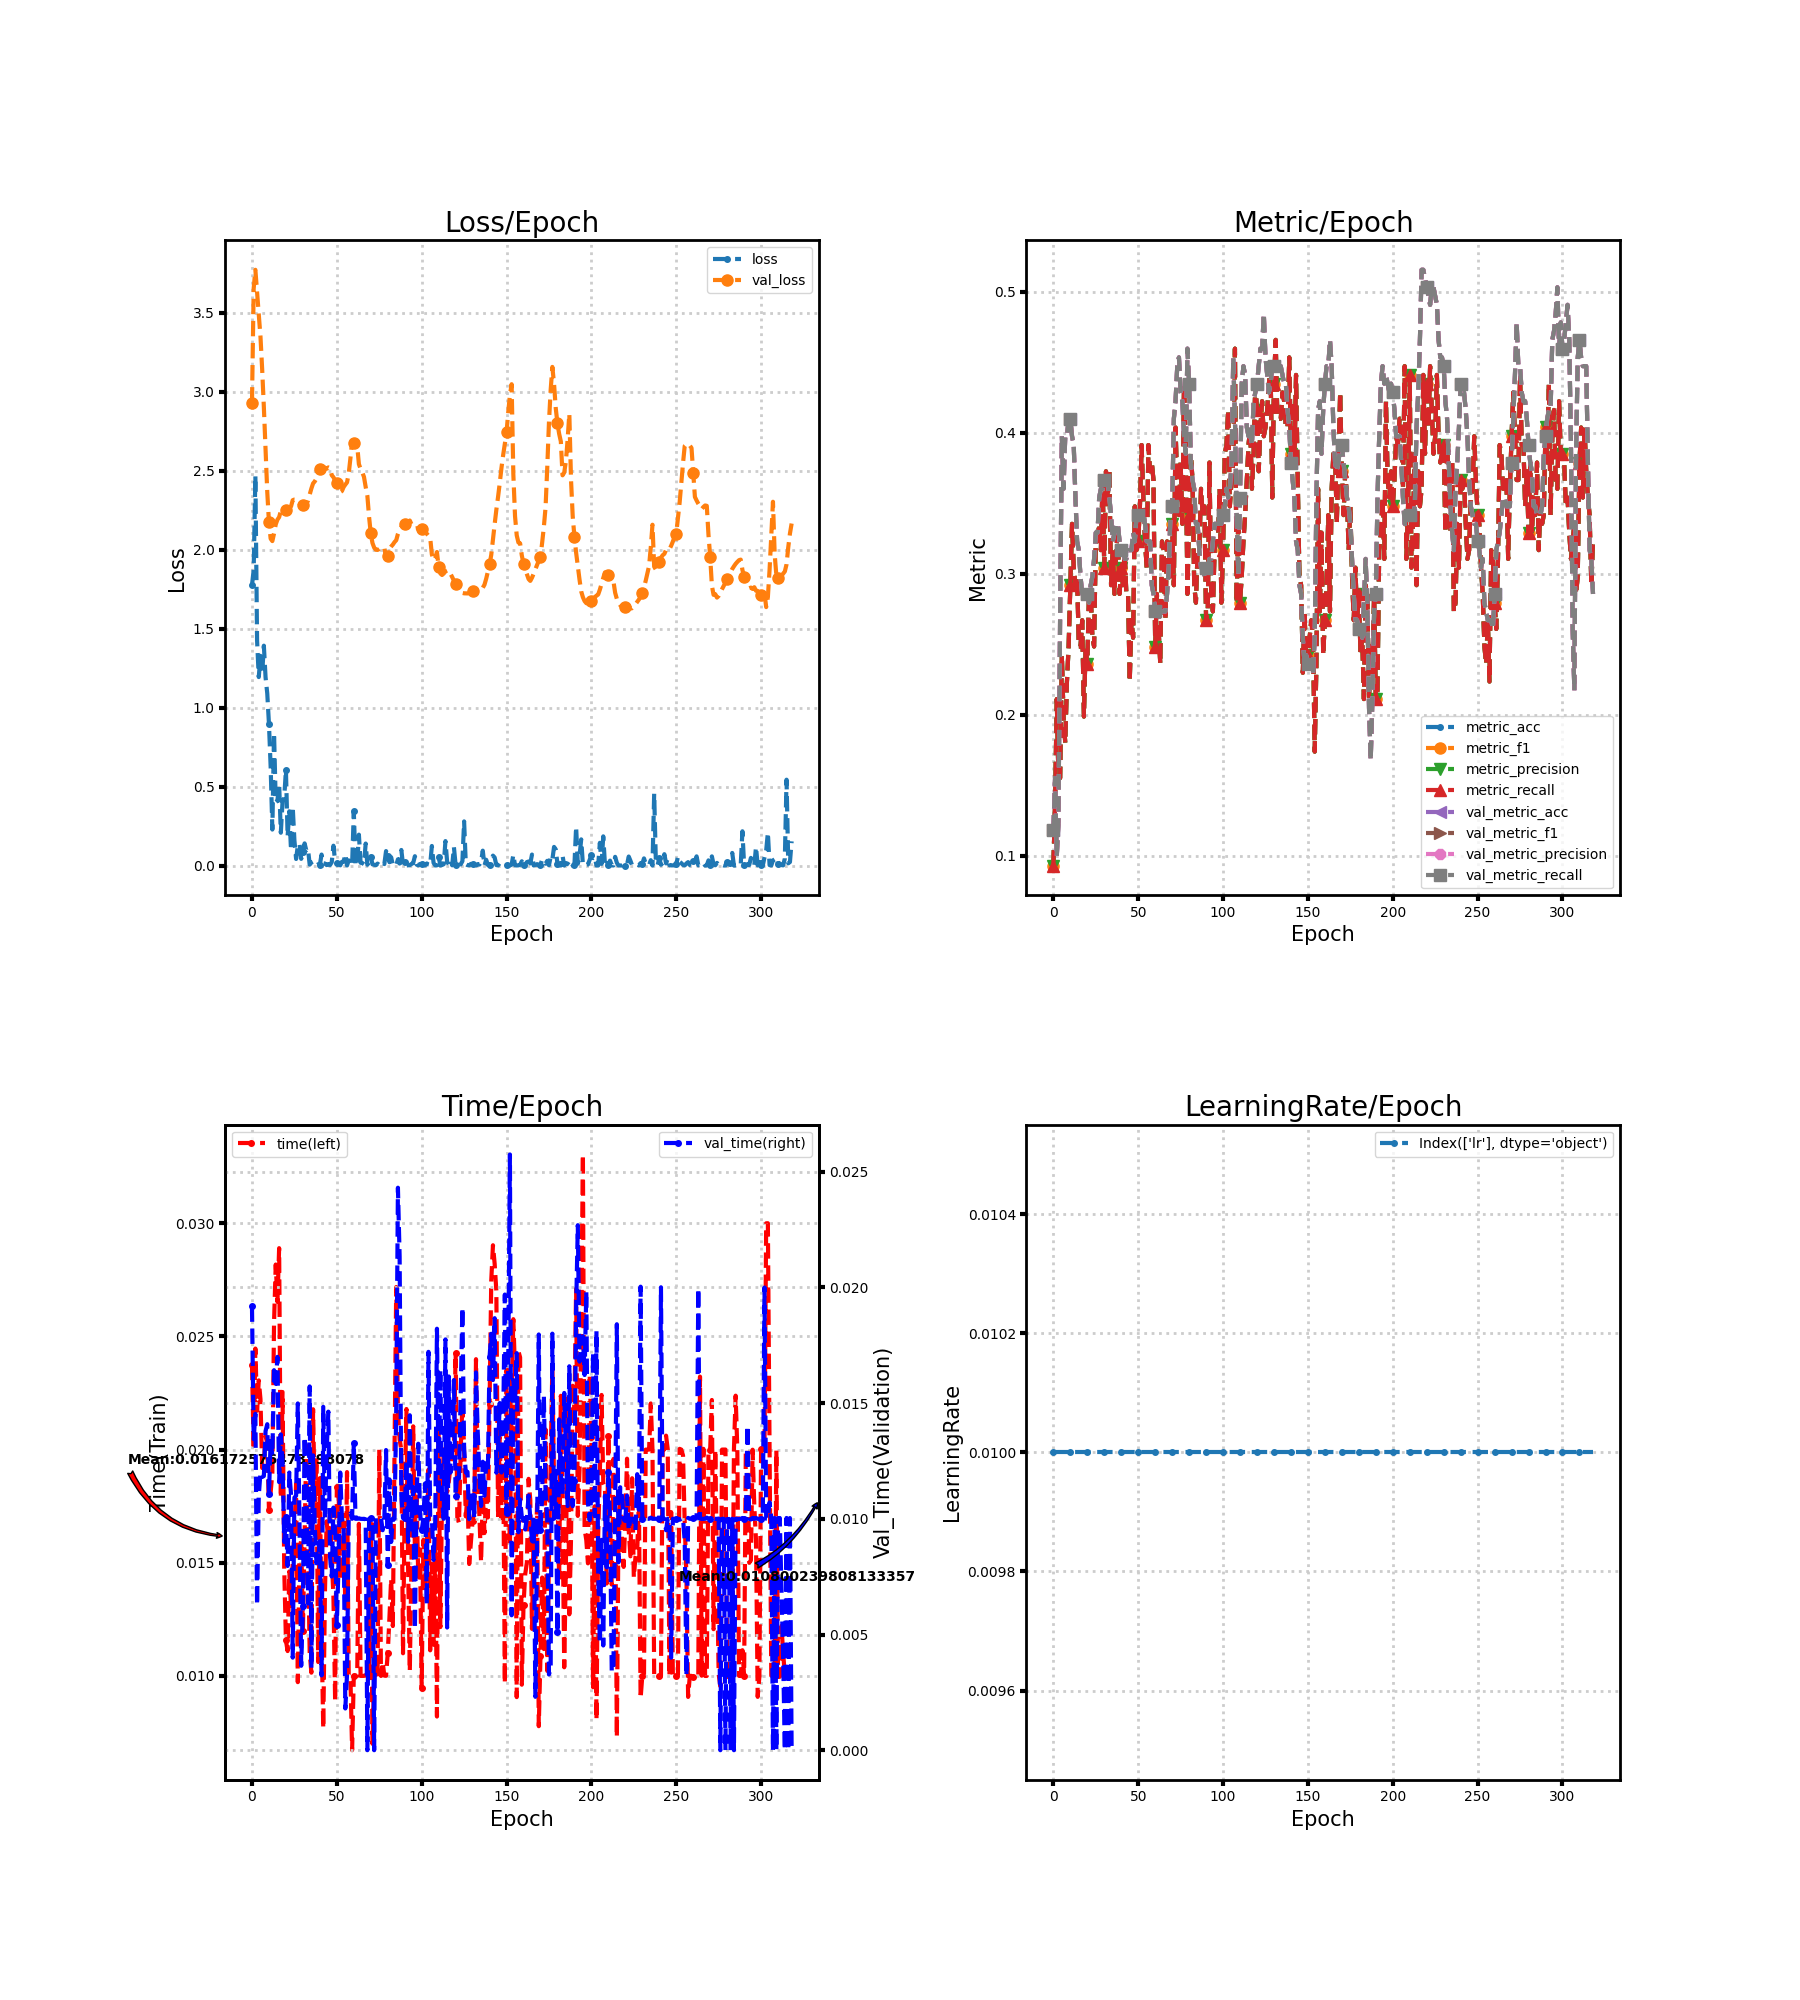

The file beside this chart, header and first rows:
loss, metric_acc, metric_f1, metric_precision, metric_recall, time, lr, val_loss, val_metric_acc, val_metric_f1, val_metric_precision, val_metric_recall, val_time
1.776, 0.09317, 0.09317, 0.09317, 0.09317, 0.02375, 0.01, 2.933, 0.118, 0.118, 0.118, 0.118, 0.01918
1.873, 0.1366, 0.1366, 0.1366, 0.1366, 0.02, 0.01, 3.655, 0.1553, 0.1553, 0.1553, 0.1553, 0.01345
2.469, 0.2112, 0.2112, 0.2112, 0.2112, 0.02447, 0.01, 3.773, 0.09938, 0.09938, 0.09938, 0.09938, 0.01454
1.426, 0.1553, 0.1553, 0.1553, 0.1553, 0.02172, 0.01, 3.629, 0.1242, 0.1242, 0.1242, 0.1242, 0.006264
1.194, 0.1553, 0.1553, 0.1553, 0.1553, 0.02306, 0.01, 3.491, 0.2733, 0.2733, 0.2733, 0.2733, 0.011
1.328, 0.2422, 0.2422, 0.2422, 0.2422, 0.02223, 0.01, 3.351, 0.3975, 0.3975, 0.3975, 0.3975, 0.012
1.216, 0.1988, 0.1988, 0.1988, 0.1988, 0.01919, 0.01, 3.143, 0.3602, 0.3602, 0.3602, 0.3602, 0.01181
1.392, 0.1801, 0.1801, 0.1801, 0.1801, 0.01944, 0.01, 2.903, 0.3975, 0.3975, 0.3975, 0.3975, 0.01185
1.192, 0.2236, 0.2236, 0.2236, 0.2236, 0.02059, 0.01, 2.634, 0.3975, 0.3975, 0.3975, 0.3975, 0.01379
1.091, 0.2484, 0.2484, 0.2484, 0.2484, 0.02031, 0.01, 2.367, 0.4099, 0.4099, 0.4099, 0.4099, 0.01409
0.8977, 0.2919, 0.2919, 0.2919, 0.2919, 0.01735, 0.01, 2.174, 0.4099, 0.4099, 0.4099, 0.4099, 0.01105
0.6259, 0.3354, 0.3354, 0.3354, 0.3354, 0.01812, 0.01, 2.07, 0.3975, 0.3975, 0.3975, 0.3975, 0.01335
0.2278, 0.3043, 0.3043, 0.3043, 0.3043, 0.01898, 0.01, 2.055, 0.3913, 0.3913, 0.3913, 0.3913, 0.01276
0.8395, 0.2919, 0.2919, 0.2919, 0.2919, 0.02562, 0.01, 2.104, 0.354, 0.354, 0.354, 0.354, 0.01642
0.4005, 0.2981, 0.2981, 0.2981, 0.2981, 0.02818, 0.01, 2.161, 0.323, 0.323, 0.323, 0.323, 0.01584
0.4107, 0.2484, 0.2484, 0.2484, 0.2484, 0.02654, 0.01, 2.191, 0.3168, 0.3168, 0.3168, 0.3168, 0.017
0.5178, 0.2484, 0.2484, 0.2484, 0.2484, 0.0289, 0.01, 2.207, 0.2981, 0.2981, 0.2981, 0.2981, 0.01159
0.2078, 0.2671, 0.2671, 0.2671, 0.2671, 0.01786, 0.01, 2.246, 0.2857, 0.2857, 0.2857, 0.2857, 0.01365
0.405, 0.1988, 0.1988, 0.1988, 0.1988, 0.02255, 0.01, 2.252, 0.2857, 0.2857, 0.2857, 0.2857, 0.01251
0.4294, 0.2484, 0.2484, 0.2484, 0.2484, 0.01474, 0.01, 2.254, 0.2857, 0.2857, 0.2857, 0.2857, 0.008998
0.6062, 0.236, 0.236, 0.236, 0.236, 0.01157, 0.01, 2.25, 0.2857, 0.2857, 0.2857, 0.2857, 0.01007
0.185, 0.2857, 0.2857, 0.2857, 0.2857, 0.0111, 0.01, 2.255, 0.2795, 0.2795, 0.2795, 0.2795, 0.007961
0.3436, 0.2857, 0.2857, 0.2857, 0.2857, 0.01462, 0.01, 2.263, 0.2919, 0.2919, 0.2919, 0.2919, 0.012
0.09659, 0.2547, 0.2547, 0.2547, 0.2547, 0.013, 0.01, 2.274, 0.2981, 0.2981, 0.2981, 0.2981, 0.01106
0.3728, 0.2484, 0.2484, 0.2484, 0.2484, 0.015, 0.01, 2.314, 0.3106, 0.3106, 0.3106, 0.3106, 0.004
0.1593, 0.323, 0.323, 0.323, 0.323, 0.01637, 0.01, 2.318, 0.3292, 0.3292, 0.3292, 0.3292, 0.01092
0.04156, 0.323, 0.323, 0.323, 0.323, 0.01849, 0.01, 2.317, 0.3292, 0.3292, 0.3292, 0.3292, 0.011
0.125, 0.3354, 0.3354, 0.3354, 0.3354, 0.009722, 0.01, 2.312, 0.354, 0.354, 0.354, 0.354, 0.01499
0.139, 0.3168, 0.3168, 0.3168, 0.3168, 0.01537, 0.01, 2.292, 0.3602, 0.3602, 0.3602, 0.3602, 0.009793
0.04232, 0.3665, 0.3665, 0.3665, 0.3665, 0.01603, 0.01, 2.285, 0.3602, 0.3602, 0.3602, 0.3602, 0.003648
0.08523, 0.3043, 0.3043, 0.3043, 0.3043, 0.012, 0.01, 2.285, 0.3665, 0.3665, 0.3665, 0.3665, 0.006214
0.1402, 0.3727, 0.3727, 0.3727, 0.3727, 0.01603, 0.01, 2.267, 0.3665, 0.3665, 0.3665, 0.3665, 0.01354
0.09596, 0.354, 0.354, 0.354, 0.354, 0.02018, 0.01, 2.289, 0.3665, 0.3665, 0.3665, 0.3665, 0.01102
0.1062, 0.3727, 0.3727, 0.3727, 0.3727, 0.01571, 0.01, 2.311, 0.354, 0.354, 0.354, 0.354, 0.006342
0.005796, 0.2919, 0.2919, 0.2919, 0.2919, 0.01105, 0.01, 2.35, 0.3416, 0.3416, 0.3416, 0.3416, 0.01572
0.01948, 0.3168, 0.3168, 0.3168, 0.3168, 0.01014, 0.01, 2.388, 0.323, 0.323, 0.323, 0.323, 0.003553
0.02514, 0.2857, 0.2857, 0.2857, 0.2857, 0.02178, 0.01, 2.42, 0.3292, 0.3292, 0.3292, 0.3292, 0.01274
0.008783, 0.3168, 0.3168, 0.3168, 0.3168, 0.01755, 0.01, 2.433, 0.3354, 0.3354, 0.3354, 0.3354, 0.009673
0.000635, 0.3292, 0.3292, 0.3292, 0.3292, 0.01962, 0.01, 2.451, 0.3354, 0.3354, 0.3354, 0.3354, 0.008078
0.007974, 0.2857, 0.2857, 0.2857, 0.2857, 0.01061, 0.01, 2.482, 0.323, 0.323, 0.323, 0.323, 0.008356
0.0055, 0.3043, 0.3043, 0.3043, 0.3043, 0.01869, 0.01, 2.511, 0.3168, 0.3168, 0.3168, 0.3168, 0.009
0.06954, 0.2919, 0.2919, 0.2919, 0.2919, 0.01186, 0.01, 2.507, 0.3168, 0.3168, 0.3168, 0.3168, 0.003232
0.01478, 0.3168, 0.3168, 0.3168, 0.3168, 0.007675, 0.01, 2.516, 0.3106, 0.3106, 0.3106, 0.3106, 0.01484
0.01239, 0.2857, 0.2857, 0.2857, 0.2857, 0.01373, 0.01, 2.52, 0.3106, 0.3106, 0.3106, 0.3106, 0.009993
0.002735, 0.2857, 0.2857, 0.2857, 0.2857, 0.01683, 0.01, 2.513, 0.3168, 0.3168, 0.3168, 0.3168, 0.013
0.009415, 0.2236, 0.2236, 0.2236, 0.2236, 0.01598, 0.01, 2.522, 0.3168, 0.3168, 0.3168, 0.3168, 0.01463
0.003623, 0.2671, 0.2671, 0.2671, 0.2671, 0.01718, 0.01, 2.517, 0.3168, 0.3168, 0.3168, 0.3168, 0.008365
0.02129, 0.2547, 0.2547, 0.2547, 0.2547, 0.01523, 0.01, 2.472, 0.3292, 0.3292, 0.3292, 0.3292, 0.007505
0.1256, 0.3478, 0.3478, 0.3478, 0.3478, 0.01349, 0.01, 2.459, 0.323, 0.323, 0.323, 0.323, 0.01049
0.02621, 0.3168, 0.3168, 0.3168, 0.3168, 0.008883, 0.01, 2.438, 0.3416, 0.3416, 0.3416, 0.3416, 0.009513
0.01643, 0.323, 0.323, 0.323, 0.323, 0.01836, 0.01, 2.423, 0.3416, 0.3416, 0.3416, 0.3416, 0.005404
0.01312, 0.3478, 0.3478, 0.3478, 0.3478, 0.01837, 0.01, 2.391, 0.3416, 0.3416, 0.3416, 0.3416, 0.008039
0.0009549, 0.3913, 0.3913, 0.3913, 0.3913, 0.0143, 0.01, 2.365, 0.3416, 0.3416, 0.3416, 0.3416, 0.012
0.02365, 0.354, 0.354, 0.354, 0.354, 0.015, 0.01, 2.372, 0.3416, 0.3416, 0.3416, 0.3416, 0.01001
0.02508, 0.323, 0.323, 0.323, 0.323, 0.01732, 0.01, 2.397, 0.3354, 0.3354, 0.3354, 0.3354, 0.009624
0.07173, 0.3043, 0.3043, 0.3043, 0.3043, 0.01298, 0.01, 2.413, 0.323, 0.323, 0.323, 0.323, 0.001803
0.0001547, 0.3913, 0.3913, 0.3913, 0.3913, 0.01901, 0.01, 2.427, 0.323, 0.323, 0.323, 0.323, 0.003267
0.03286, 0.3727, 0.3727, 0.3727, 0.3727, 0.01002, 0.01, 2.482, 0.323, 0.323, 0.323, 0.323, 0.009998
0.02315, 0.3789, 0.3789, 0.3789, 0.3789, 0.009995, 0.01, 2.579, 0.2919, 0.2919, 0.2919, 0.2919, 0.01023
0.002173, 0.3665, 0.3665, 0.3665, 0.3665, 0.006714, 0.01, 2.687, 0.2857, 0.2857, 0.2857, 0.2857, 0.01
... 259 more rows
